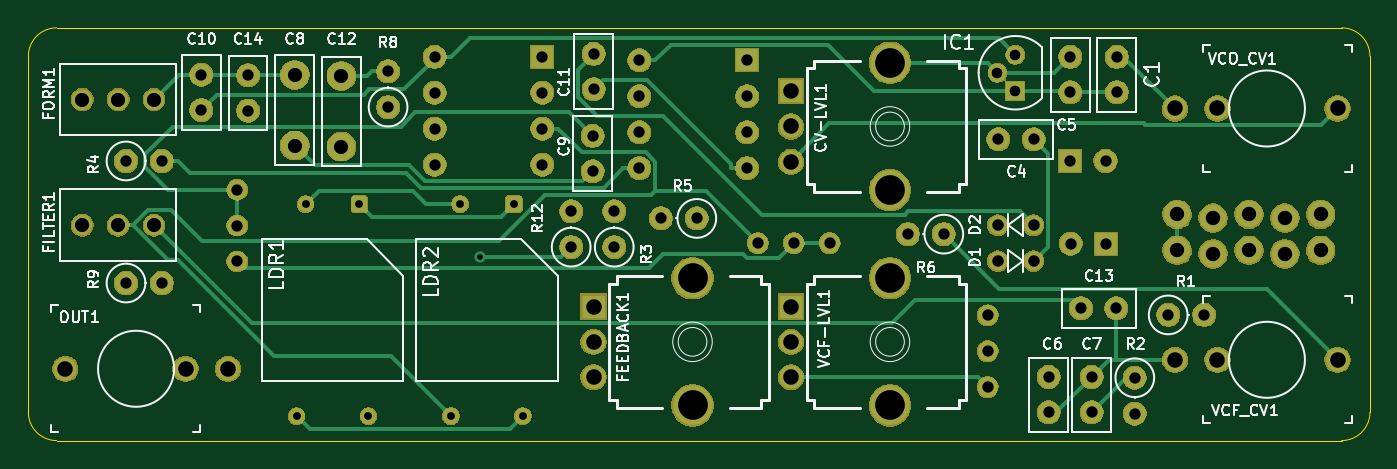
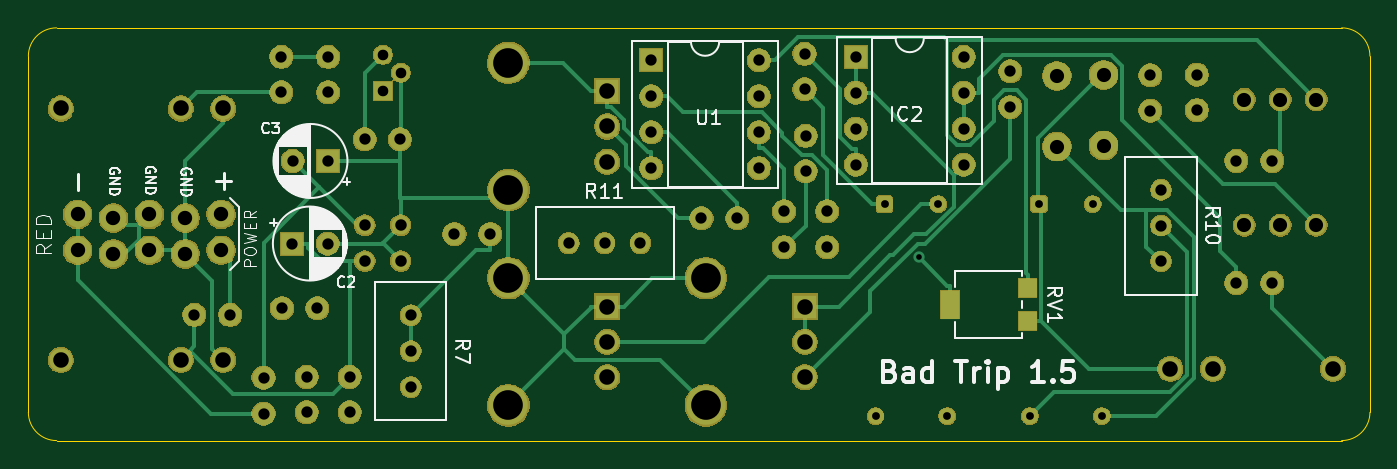
Circuit board: 11 layer files. Board 94.9 x 29.2 mm.
- bottom_mask: BadTrip-B_Mask.gbs (122046 bytes)
- paste: BadTrip-B_Paste.gbp (694 bytes)
- bottom_silk: BadTrip-B_Silk.gbo (28722 bytes)
- bottom_copper: BadTrip-Bottom.gbl (16566 bytes)
- outline: BadTrip-Edge_Cuts.gko (1091 bytes)
- top_mask: BadTrip-F_Mask.gts (121611 bytes)
- paste: BadTrip-F_Paste.gtp (545 bytes)
- top_silk: BadTrip-F_Silk.gto (40910 bytes)
- drill: BadTrip-NPTH.drl (318 bytes)
- drill: BadTrip-PTH.drl (2189 bytes)
- top_copper: BadTrip-Top.gtl (12967 bytes)

=== bottom_mask: BadTrip-B_Mask.gbs (122046 bytes, source omitted) ===
=== paste: BadTrip-B_Paste.gbp ===
G04 #@! TF.GenerationSoftware,KiCad,Pcbnew,5.1.6-c6e7f7d~86~ubuntu18.04.1*
G04 #@! TF.CreationDate,2020-07-10T20:36:52+01:00*
G04 #@! TF.ProjectId,acid-casualty-v2,61636964-2d63-4617-9375-616c74792d76,rev?*
G04 #@! TF.SameCoordinates,Original*
G04 #@! TF.FileFunction,Paste,Bot*
G04 #@! TF.FilePolarity,Positive*
%FSLAX46Y46*%
G04 Gerber Fmt 4.6, Leading zero omitted, Abs format (unit mm)*
G04 Created by KiCad (PCBNEW 5.1.6-c6e7f7d~86~ubuntu18.04.1) date 2020-07-10 20:36:52*
%MOMM*%
%LPD*%
G01*
G04 APERTURE LIST*
%ADD10R,1.300000X1.300000*%
%ADD11R,1.300000X2.000000*%
G04 APERTURE END LIST*
D10*
X125266000Y-108832000D03*
D11*
X130766000Y-109982000D03*
D10*
X125266000Y-111132000D03*
M02*

=== bottom_silk: BadTrip-B_Silk.gbo (28722 bytes, source omitted) ===
=== bottom_copper: BadTrip-Bottom.gbl (16566 bytes, source omitted) ===
=== outline: BadTrip-Edge_Cuts.gko ===
G04 #@! TF.GenerationSoftware,KiCad,Pcbnew,5.1.6-c6e7f7d~86~ubuntu18.04.1*
G04 #@! TF.CreationDate,2020-07-10T20:36:52+01:00*
G04 #@! TF.ProjectId,acid-casualty-v2,61636964-2d63-4617-9375-616c74792d76,rev?*
G04 #@! TF.SameCoordinates,Original*
G04 #@! TF.FileFunction,Profile,NP*
%FSLAX46Y46*%
G04 Gerber Fmt 4.6, Leading zero omitted, Abs format (unit mm)*
G04 Created by KiCad (PCBNEW 5.1.6-c6e7f7d~86~ubuntu18.04.1) date 2020-07-10 20:36:52*
%MOMM*%
%LPD*%
G01*
G04 APERTURE LIST*
G04 #@! TA.AperFunction,Profile*
%ADD10C,0.050000*%
G04 #@! TD*
G04 APERTURE END LIST*
D10*
X103041100Y-119603600D02*
X193961100Y-119603600D01*
X195961100Y-117603600D02*
G75*
G02*
X193961100Y-119603600I-2000000J0D01*
G01*
X195961100Y-117603600D02*
X195961100Y-92403600D01*
X193961100Y-90403600D02*
G75*
G02*
X195961100Y-92403600I0J-2000000D01*
G01*
X193961100Y-90403600D02*
X103041100Y-90403600D01*
X101041100Y-92403600D02*
G75*
G02*
X103041100Y-90403600I2000000J0D01*
G01*
X101041100Y-92403600D02*
X101041100Y-117603600D01*
X103041100Y-119603600D02*
G75*
G02*
X101041100Y-117603600I0J2000000D01*
G01*
M02*

=== top_mask: BadTrip-F_Mask.gts (121611 bytes, source omitted) ===
=== paste: BadTrip-F_Paste.gtp ===
G04 #@! TF.GenerationSoftware,KiCad,Pcbnew,5.1.6-c6e7f7d~86~ubuntu18.04.1*
G04 #@! TF.CreationDate,2020-07-10T20:36:52+01:00*
G04 #@! TF.ProjectId,acid-casualty-v2,61636964-2d63-4617-9375-616c74792d76,rev?*
G04 #@! TF.SameCoordinates,Original*
G04 #@! TF.FileFunction,Paste,Top*
G04 #@! TF.FilePolarity,Positive*
%FSLAX46Y46*%
G04 Gerber Fmt 4.6, Leading zero omitted, Abs format (unit mm)*
G04 Created by KiCad (PCBNEW 5.1.6-c6e7f7d~86~ubuntu18.04.1) date 2020-07-10 20:36:52*
%MOMM*%
%LPD*%
G01*
G04 APERTURE LIST*
G04 APERTURE END LIST*
M02*

=== top_silk: BadTrip-F_Silk.gto (40910 bytes, source omitted) ===
=== drill: BadTrip-NPTH.drl ===
M48
; DRILL file {KiCad 5.1.6-c6e7f7d~86~ubuntu18.04.1} date Fri Jul 10 20:36:48 2020
; FORMAT={-:-/ absolute / inch / decimal}
; #@! TF.CreationDate,2020-07-10T20:36:48+01:00
; #@! TF.GenerationSoftware,Kicad,Pcbnew,5.1.6-c6e7f7d~86~ubuntu18.04.1
; #@! TF.FileFunction,NonPlated,1,2,NPTH
FMAT,2
INCH
%
G90
G05
T0
M30

=== drill: BadTrip-PTH.drl ===
M48
; DRILL file {KiCad 5.1.6-c6e7f7d~86~ubuntu18.04.1} date Fri Jul 10 20:36:48 2020
; FORMAT={-:-/ absolute / inch / decimal}
; #@! TF.CreationDate,2020-07-10T20:36:48+01:00
; #@! TF.GenerationSoftware,Kicad,Pcbnew,5.1.6-c6e7f7d~86~ubuntu18.04.1
; #@! TF.FileFunction,Plated,1,2,PTH
FMAT,2
INCH
T1C0.0157
T2C0.0217
T3C0.0295
T4C0.0315
T5C0.0320
T6C0.0394
T7C0.0400
T8C0.0433
T9C0.0827
%
G90
G05
T1
X5.2347Y-4.1988
T2
X5.1552Y-4.6406
X5.1804Y-4.05
X5.33Y-4.05
X5.3552Y-4.6406
X4.7252Y-4.6406
X4.7504Y-4.05
X4.9Y-4.05
X4.9252Y-4.6406
T3
X6.6774Y-3.6843
X6.7274Y-3.6343
X6.7274Y-3.7343
T4
X4.56Y-4.01
X4.56Y-4.11
X4.56Y-4.21
X5.61Y-4.07
X5.61Y-4.17
X5.11Y-3.64
X5.11Y-3.74
X5.11Y-3.84
X5.11Y-3.94
X5.41Y-3.64
X5.41Y-3.74
X5.41Y-3.84
X5.41Y-3.94
X5.74Y-4.09
X5.84Y-4.09
X7.01Y-3.64
X7.01Y-3.7384
X5.68Y-3.65
X5.68Y-3.75
X5.68Y-3.85
X5.68Y-3.95
X5.98Y-3.65
X5.98Y-3.75
X5.98Y-3.85
X5.98Y-3.95
X6.428Y-4.1338
X6.528Y-4.1338
X6.68Y-3.87
X6.7784Y-3.87
X5.553Y-3.6316
X5.553Y-3.73
X6.01Y-4.1588
X6.11Y-4.1588
X6.21Y-4.1588
X6.8816Y-4.16
X6.98Y-4.16
X4.25Y-4.27
X4.35Y-4.27
X6.88Y-3.93
X6.9784Y-3.93
X7.153Y-4.3588
X7.253Y-4.3588
X6.88Y-3.64
X6.88Y-3.7384
X5.55Y-3.86
X5.55Y-3.9584
X4.25Y-3.93
X4.35Y-3.93
X4.98Y-3.68
X4.98Y-3.78
X4.59Y-3.6916
X4.59Y-3.79
X7.06Y-4.5338
X7.06Y-4.6338
X5.49Y-4.07
X5.49Y-4.17
X4.46Y-3.69
X4.46Y-3.7884
X6.82Y-4.5316
X6.82Y-4.63
X6.91Y-4.34
X7.0084Y-4.34
X6.94Y-4.5316
X6.94Y-4.63
X6.65Y-4.36
X6.65Y-4.46
X6.65Y-4.56
T5
X6.678Y-4.2088
X6.778Y-4.2088
X6.678Y-4.1088
X6.778Y-4.1088
T6
X4.72Y-3.69
X4.72Y-3.8869
X4.85Y-3.6931
X4.85Y-3.89
X4.128Y-4.1088
X4.228Y-4.1088
X4.328Y-4.1088
X4.128Y-3.7588
X4.228Y-3.7588
X4.328Y-3.7588
T7
X7.178Y-4.0788
X7.178Y-4.1788
X7.278Y-4.0888
X7.278Y-4.1888
X7.378Y-4.0788
X7.378Y-4.1788
X7.478Y-4.0888
X7.478Y-4.1888
X7.578Y-4.0788
X7.578Y-4.1788
T8
X5.5524Y-4.3354
X5.5524Y-4.4338
X5.5524Y-4.5322
X4.0811Y-4.5088
X4.4158Y-4.5088
X4.5339Y-4.5088
X7.1721Y-4.4838
X7.2902Y-4.4838
X7.6248Y-4.4838
X6.1024Y-4.3354
X6.1024Y-4.4338
X6.1024Y-4.5322
X7.1721Y-3.7838
X7.2902Y-3.7838
X7.6248Y-3.7838
X6.1024Y-3.7354
X6.1024Y-3.8338
X6.1024Y-3.9322
T9
X5.828Y-4.2567
X5.828Y-4.611
X6.378Y-4.2567
X6.378Y-4.611
X6.378Y-3.6566
X6.378Y-4.011
T0
M30

=== top_copper: BadTrip-Top.gtl (12967 bytes, source omitted) ===
